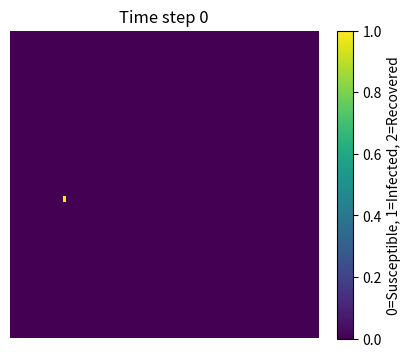
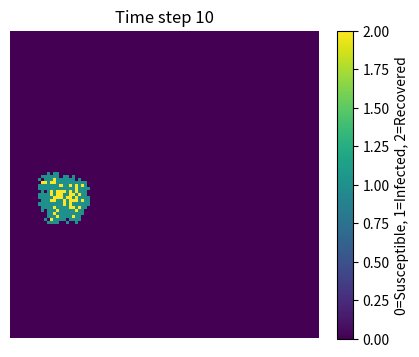
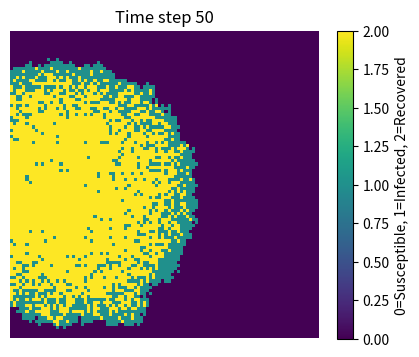
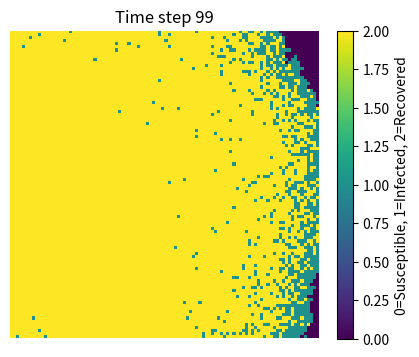

The matplotlib source for these figures, in order:
# import necessary libraries
import numpy as np
import matplotlib.pyplot as plt

# Initialize 100x100 population array, all susceptible (0)
# Randomly infect one individual (set to 1)
# For each time step:
# Infect susceptible neighbors of infected individuals (probability = beta):
#    Infected individuals recover (probability = gamma)
#    Save snapshots at selected time points (e.g., t=0,10,50,99)
# Plot snapshots to show disease spread

# Initialize population grid (0 = susceptible, 1 = infected, 2 = recovered)
population = np.zeros((100, 100), dtype=int)

# Randomly choose one person to be initially infected
outbreak = np.random.choice(range(100), 2)
population[outbreak[0], outbreak[1]] = 1  # Set to infected

# Parameters
beta = 0.3   # infection probability per neighbor
gamma = 0.1  # recovery probability per infected individual
num_time_points = 100

# Store snapshots at selected time points
snapshots = []

for t in range(num_time_points):
    new_population = population.copy()

    # Infection step: infected individuals may infect 8 neighbors
    infected_indices = np.where(population == 1)
    for i in range(len(infected_indices[0])):
        x, y = infected_indices[0][i], infected_indices[1][i]
        for dx in [-1, 0, 1]:
            for dy in [-1, 0, 1]:
                if dx == 0 and dy == 0:
                    continue
                nx, ny = x + dx, y + dy
                if 0 <= nx < 100 and 0 <= ny < 100:
                    if population[nx, ny] == 0:  # susceptible
                        if np.random.random() < beta:
                            new_population[nx, ny] = 1

    # Recovery step: infected individuals may recover
    for i in range(len(infected_indices[0])):
        x, y = infected_indices[0][i], infected_indices[1][i]
        if np.random.random() < gamma:
            new_population[x, y] = 2  # recovered

    # Update population state
    population = new_population.copy()

    # Save snapshot for visualization
    if t in [0, 10, 50, 99]:
        snapshots.append((t, population.copy()))

# Plot snapshots at selected time points
for t, snap in snapshots:
    plt.figure(figsize=(5, 4))
    plt.imshow(snap, cmap='viridis', interpolation='nearest')
    plt.title(f"Time step {t}")
    plt.colorbar(label='0=Susceptible, 1=Infected, 2=Recovered')
    plt.axis('off')
    plt.show()
